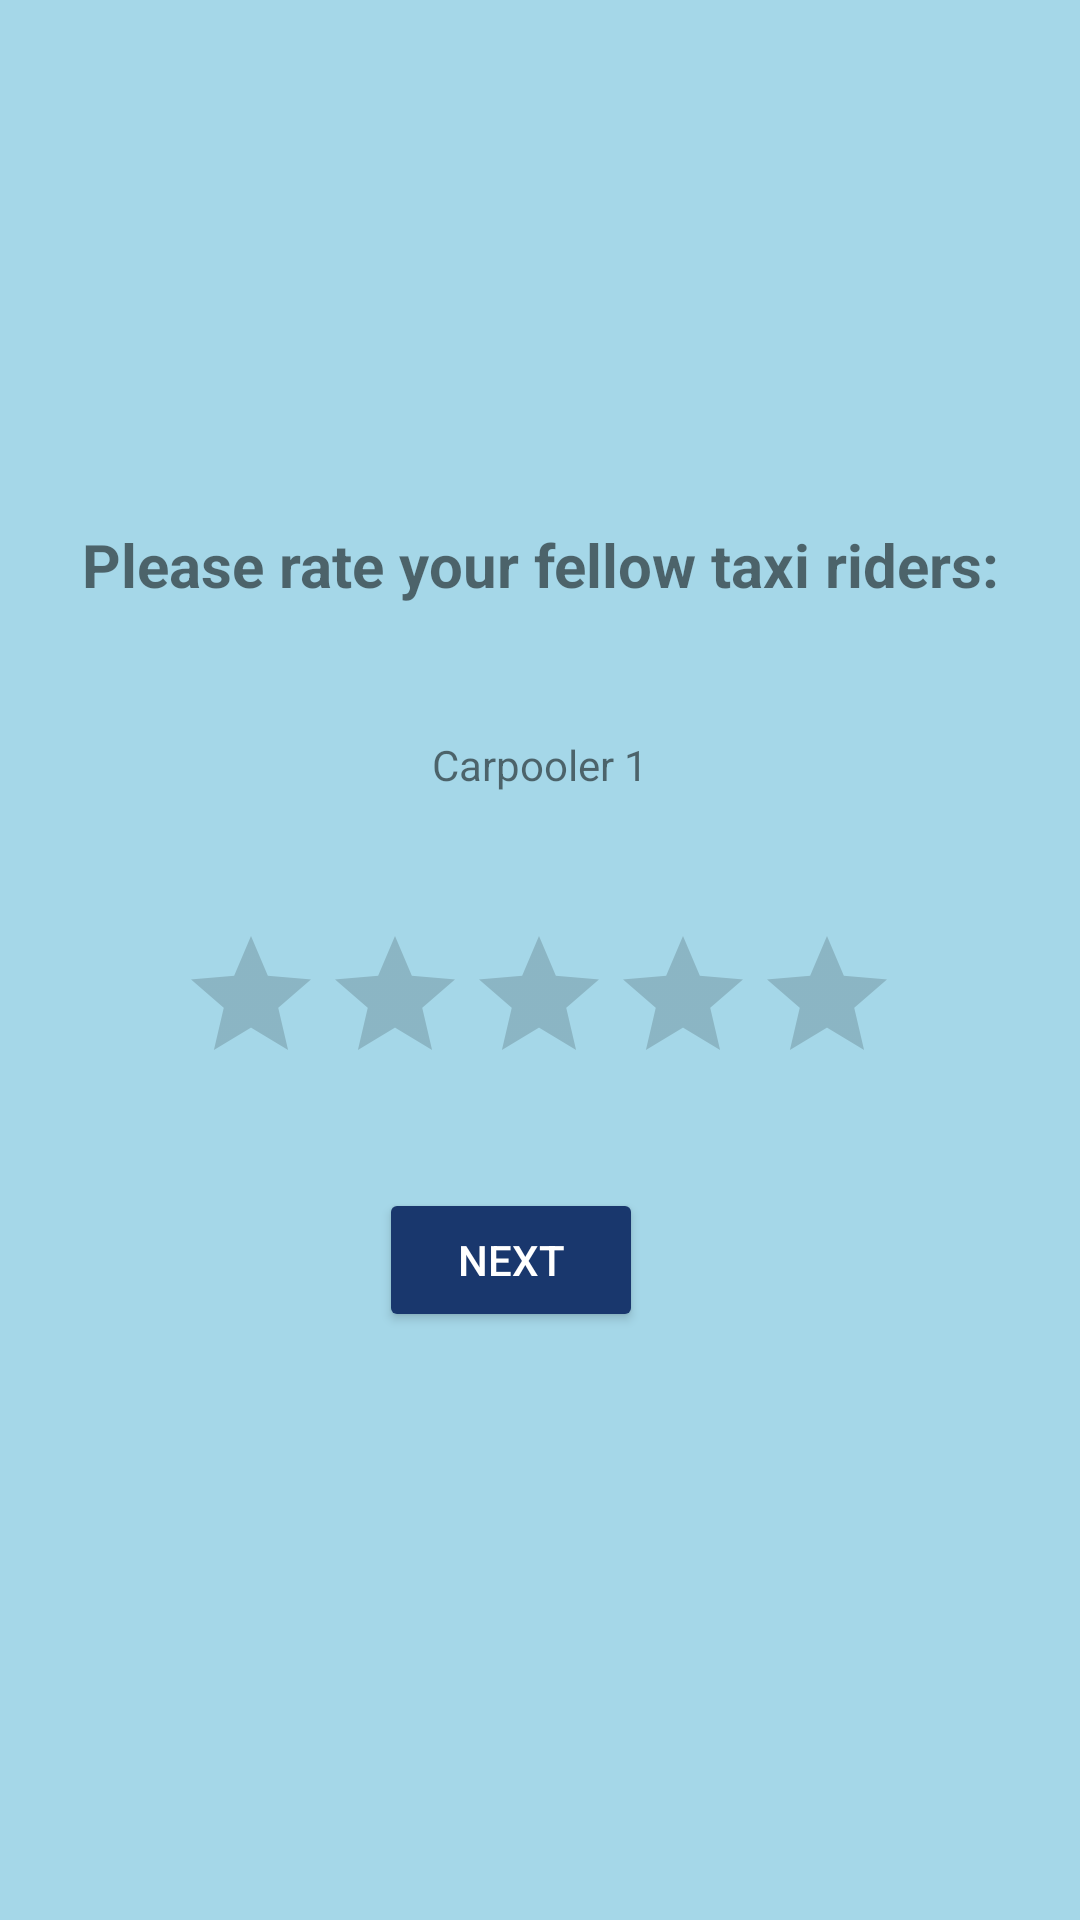

Here is an Android app screen rendered from its layout file. Give the layout XML and the strings, colors and styles it references.
<!-- AndroidManifest.xml: application theme Theme.TaxiLink -->
<!-- res/layout/rating_page.xml -->
<?xml version="1.0" encoding="utf-8"?>
<androidx.constraintlayout.widget.ConstraintLayout xmlns:android="http://schemas.android.com/apk/res/android"
    xmlns:app="http://schemas.android.com/apk/res-auto"
    xmlns:tools="http://schemas.android.com/tools"
    android:id="@+id/fare"
    android:layout_width="match_parent"
    android:layout_height="match_parent"
    android:background="@color/pageBackground"
    tools:context=".FirstFragment">


    <TextView
        android:id="@+id/rating_phrase"
        android:layout_width="wrap_content"
        android:layout_height="wrap_content"
        android:text="@string/rating_phrase"
        android:textSize="20sp"
        android:textStyle="bold"
        app:layout_constraintBottom_toTopOf="@+id/rating_bar"
        app:layout_constraintEnd_toEndOf="parent"
        app:layout_constraintStart_toStartOf="parent"
        app:layout_constraintTop_toTopOf="parent"
        app:layout_constraintVertical_bias="0.622" />

    <Button
        android:id="@+id/submit_button"
        android:layout_width="wrap_content"
        android:layout_height="wrap_content"
        android:layout_marginBottom="196dp"
        android:text="@string/next"
        android:textColor="@color/white"
        app:backgroundTint="@color/buttonBackground"
        app:layout_constraintBottom_toBottomOf="parent"
        app:layout_constraintEnd_toEndOf="parent"
        app:layout_constraintHorizontal_bias="0.464"
        app:layout_constraintStart_toStartOf="parent" />

    <RatingBar
        android:id="@+id/rating_bar"
        android:layout_width="wrap_content"
        android:layout_height="wrap_content"
        android:layout_marginTop="308dp"
        android:contentDescription="A rating bar for the first carpooler"
        app:layout_constraintEnd_toEndOf="parent"
        app:layout_constraintHorizontal_bias="0.497"
        app:layout_constraintStart_toStartOf="parent"
        app:layout_constraintTop_toTopOf="parent" />

    <TextView
        android:id="@+id/create_account_header"
        android:layout_width="wrap_content"
        android:layout_height="wrap_content"
        android:text="Carpooler 1"
        app:layout_constraintBottom_toTopOf="@+id/rating_bar"
        app:layout_constraintEnd_toEndOf="parent"
        app:layout_constraintStart_toStartOf="parent"
        app:layout_constraintTop_toBottomOf="@+id/rating_phrase" />

</androidx.constraintlayout.widget.ConstraintLayout>
<!-- resources referenced by this layout -->
<resources>
  <color name="buttonBackground">#19376D</color>
  <color name="pageBackground">#A5D7E8</color>
  <color name="white">#FFFFFFFF</color>
  <string name="next">Next</string>
  <string name="rating_phrase">Please rate your fellow taxi riders:</string>
  <style name="Theme.TaxiLink" parent="Theme.MaterialComponents.DayNight.DarkActionBar">
          
          <item name="colorPrimary">@color/purple_500</item>
          <item name="colorPrimaryVariant">@color/purple_700</item>
          <item name="colorOnPrimary">@color/white</item>
          
          <item name="colorSecondary">@color/teal_200</item>
          <item name="colorSecondaryVariant">@color/teal_700</item>
          <item name="colorOnSecondary">@color/black</item>
          
          <item name="android:statusBarColor">?attr/colorPrimaryVariant</item>
          
      </style>
  <color name="purple_500">#FF6200EE</color>
  <color name="purple_700">#FF3700B3</color>
  <color name="teal_200">#FF03DAC5</color>
  <color name="teal_700">#FF018786</color>
  <color name="black">#FF000000</color>
</resources>
